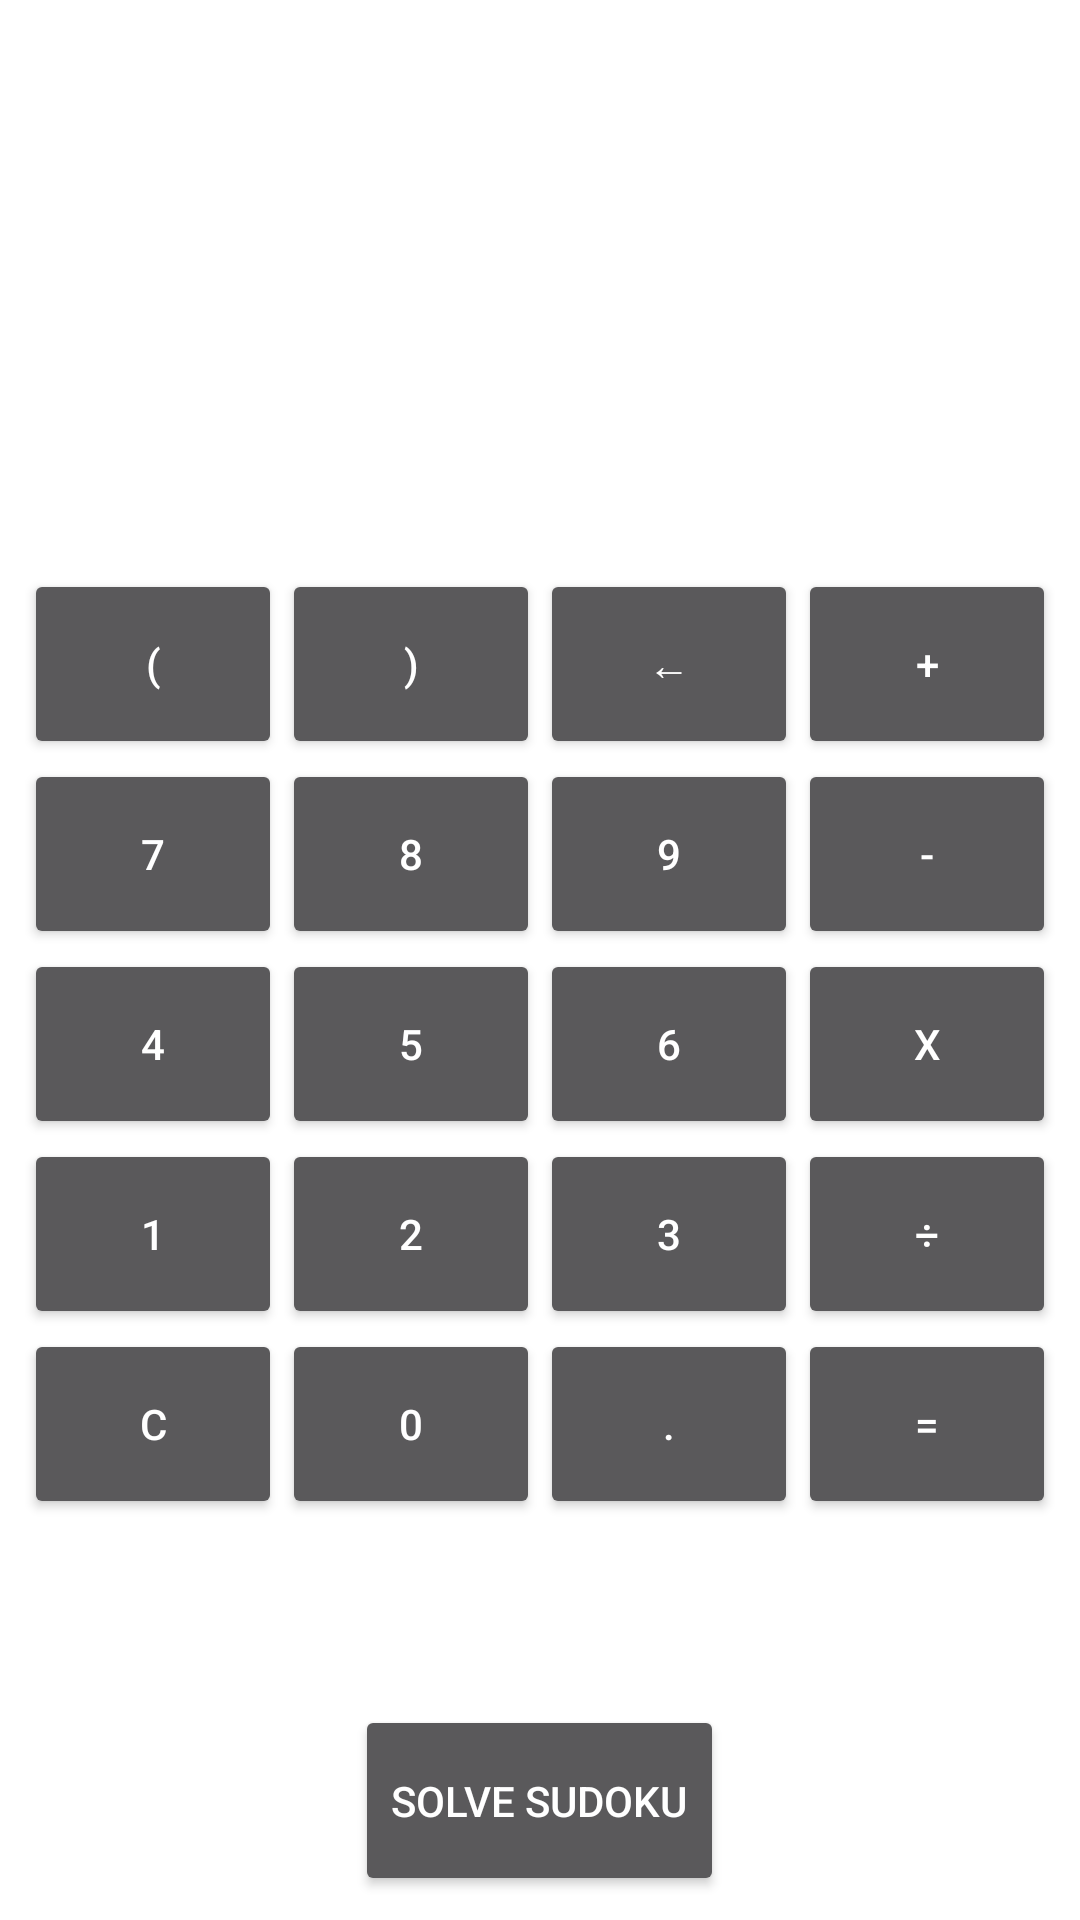

Reconstruct the res/layout file that produces this screen, plus the resources it refers to.
<!-- AndroidManifest.xml: application theme Theme.AppCompat.NoActionBar -->
<!-- res/layout/activity_main.xml -->
<?xml version="1.0" encoding="utf-8"?>
<android.support.constraint.ConstraintLayout xmlns:android="http://schemas.android.com/apk/res/android"
    xmlns:app="http://schemas.android.com/apk/res-auto"
    xmlns:tools="http://schemas.android.com/tools"
    android:layout_width="match_parent"
    android:layout_height="match_parent"
    android:background="@android:color/background_light"
    tools:context="com.example.satoshi.basiccalculator.MainActivity">

    <LinearLayout
        android:id="@+id/background"
        android:layout_width="match_parent"
        android:layout_height="match_parent"
        android:layout_marginBottom="8dp"
        android:layout_marginLeft="8dp"
        android:layout_marginRight="8dp"
        android:layout_marginTop="8dp"
        android:orientation="vertical"
        app:layout_constraintBottom_toBottomOf="parent"
        app:layout_constraintLeft_toLeftOf="parent"
        app:layout_constraintRight_toRightOf="parent"
        app:layout_constraintTop_toTopOf="parent"
        tools:layout_constraintBottom_creator="1"
        tools:layout_constraintLeft_creator="1"
        tools:layout_constraintRight_creator="1"
        tools:layout_constraintTop_creator="1">

        <TextView
            android:id="@+id/display"
            android:layout_width="match_parent"
            android:layout_height="120dp"
            android:layout_weight="4"
            android:autoSizeMaxTextSize="100sp"
            android:autoSizeMinTextSize="12sp"
            android:autoSizeStepGranularity="2sp"
            android:autoSizeTextType="uniform"
            android:background="@android:color/white"
            android:textColor="@android:color/black"
            android:textSize="50sp" />

        <LinearLayout
            android:layout_width="match_parent"
            android:layout_height="wrap_content"
            android:layout_weight="1"
            android:background="@android:color/background_light"
            android:orientation="horizontal">

            <Button
                android:id="@+id/btn_L_bracket"
                android:layout_width="wrap_content"
                android:layout_height="match_parent"
                android:layout_weight="1"
                android:onClick="onClickBracket"
                android:text="(" />

            <Button
                android:id="@+id/btn_R_bracket"
                android:layout_width="wrap_content"
                android:layout_height="match_parent"
                android:layout_weight="1"
                android:onClick="onClickBracket"
                android:text=")" />

            <Button
                android:id="@+id/button3"
                android:layout_width="wrap_content"
                android:layout_height="match_parent"
                android:layout_weight="1"
                android:onClick="onClickArrow"
                android:text="@string/left_arrow" />

            <Button
                android:id="@+id/button4"
                android:layout_width="wrap_content"
                android:layout_height="match_parent"
                android:layout_weight="1"
                android:onClick="onClickOperator"
                android:text="@string/plus" />
        </LinearLayout>

        <LinearLayout
            android:layout_width="match_parent"
            android:layout_height="wrap_content"
            android:layout_weight="1"
            android:background="@android:color/background_light"
            android:orientation="horizontal">

            <Button
                android:id="@+id/btn_7"
                android:layout_width="wrap_content"
                android:layout_height="match_parent"
                android:layout_weight="1"
                android:onClick="onClickNumbers"
                android:text="@string/seven" />

            <Button
                android:id="@+id/btn_8"
                android:layout_width="wrap_content"
                android:layout_height="match_parent"
                android:layout_weight="1"
                android:onClick="onClickNumbers"
                android:text="@string/eight" />

            <Button
                android:id="@+id/btn_9"
                android:layout_width="wrap_content"
                android:layout_height="match_parent"
                android:layout_weight="1"
                android:onClick="onClickNumbers"
                android:text="@string/nine" />

            <Button
                android:id="@+id/btn_mul"
                android:layout_width="wrap_content"
                android:layout_height="match_parent"
                android:layout_weight="1"
                android:onClick="onClickOperator"
                android:text="@string/minus" />
        </LinearLayout>

        <LinearLayout
            android:layout_width="match_parent"
            android:layout_height="wrap_content"
            android:layout_weight="1"
            android:background="@android:color/background_light"
            android:orientation="horizontal">

            <Button
                android:id="@+id/btn_4"
                android:layout_width="wrap_content"
                android:layout_height="match_parent"
                android:layout_weight="1"
                android:onClick="onClickNumbers"
                android:text="@string/four" />

            <Button
                android:id="@+id/btn_5"
                android:layout_width="wrap_content"
                android:layout_height="match_parent"
                android:layout_weight="1"
                android:onClick="onClickNumbers"
                android:text="@string/five" />

            <Button
                android:id="@+id/btn_6"
                android:layout_width="wrap_content"
                android:layout_height="match_parent"
                android:layout_weight="1"
                android:onClick="onClickNumbers"
                android:text="@string/six" />

            <Button
                android:id="@+id/btn_mi"
                android:layout_width="wrap_content"
                android:layout_height="match_parent"
                android:layout_weight="1"
                android:onClick="onClickOperator"
                android:text="@string/multiply" />
        </LinearLayout>

        <LinearLayout
            android:layout_width="match_parent"
            android:layout_height="wrap_content"
            android:layout_weight="1"
            android:background="@android:color/background_light"
            android:orientation="horizontal">

            <Button
                android:id="@+id/btn_1"
                android:layout_width="wrap_content"
                android:layout_height="match_parent"
                android:layout_weight="1"
                android:onClick="onClickNumbers"
                android:text="@string/one" />

            <Button
                android:id="@+id/btn_2"
                android:layout_width="wrap_content"
                android:layout_height="match_parent"
                android:layout_weight="1"
                android:onClick="onClickNumbers"
                android:text="@string/two" />

            <Button
                android:id="@+id/btn_3"
                android:layout_width="wrap_content"
                android:layout_height="match_parent"
                android:layout_weight="1"
                android:onClick="onClickNumbers"
                android:text="@string/three" />

            <Button
                android:id="@+id/btn_pl"
                android:layout_width="wrap_content"
                android:layout_height="match_parent"
                android:layout_weight="1"
                android:onClick="onClickOperator"
                android:text="@string/divide" />
        </LinearLayout>

        <LinearLayout
            android:layout_width="match_parent"
            android:layout_height="wrap_content"
            android:layout_weight="1"
            android:background="@android:color/background_light"
            android:orientation="horizontal">

            <Button
                android:id="@+id/btn_clear"
                android:layout_width="wrap_content"
                android:layout_height="match_parent"
                android:layout_weight="1"
                android:onClick="onClickC"
                android:text="C" />

            <Button
                android:id="@+id/btn_0"
                android:layout_width="wrap_content"
                android:layout_height="match_parent"
                android:layout_weight="1"
                android:onClick="onClickNumbers"
                android:text="0" />

            <Button
                android:id="@+id/btn_dot"
                android:layout_width="wrap_content"
                android:layout_height="match_parent"
                android:layout_weight="1"
                android:onClick="onClickDot"
                android:text="." />

            <Button
                android:id="@+id/btn_eq"
                android:layout_width="wrap_content"
                android:layout_height="match_parent"
                android:layout_weight="1"
                android:onClick="onClickCalculate"
                android:text="@string/equal" />

        </LinearLayout>

        <Space
            android:layout_width="match_parent"
            android:layout_height="wrap_content"
            android:layout_weight="4" />

        <LinearLayout
            android:layout_width="match_parent"
            android:layout_height="wrap_content"
            android:layout_weight="1"
            android:gravity="center_horizontal"
            android:orientation="horizontal">

            <Button
                android:id="@+id/sudoku_btn"
                android:layout_width="wrap_content"
                android:layout_height="match_parent"
                android:onClick="onClickSudoku"
                android:text="Solve Sudoku" />
        </LinearLayout>
    </LinearLayout>
</android.support.constraint.ConstraintLayout>
<!-- resources referenced by this layout -->
<resources>
  <string name="divide">÷</string>
  <string name="eight">8</string>
  <string name="equal">=</string>
  <string name="five">5</string>
  <string name="four">4</string>
  <string name="left_arrow">←</string>
  <string name="minus">-</string>
  <string name="multiply">x</string>
  <string name="nine">9</string>
  <string name="one">1</string>
  <string name="plus">+</string>
  <string name="seven">7</string>
  <string name="six">6</string>
  <string name="three">3</string>
  <string name="two">2</string>
</resources>
